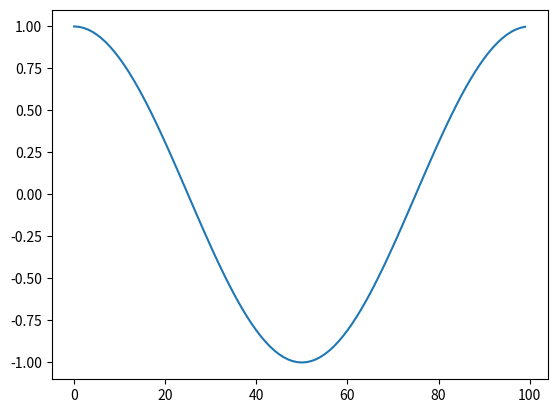

Here is the Python script that generated this plot:
import numpy as np
import matplotlib.pyplot as plt

# exemple de transformee de Fourrier

v = np.zeros(100)

v[1] = 1
print(v)
res = np.fft.fft(v)
print(res)
plt.plot(np.real(res))
plt.show()